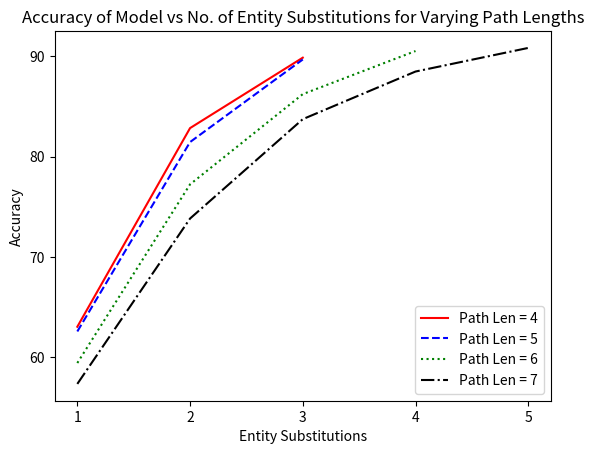

Here is the Python script that generated this plot:
import matplotlib.pyplot as plt

x4 = [1, 2, 3]
y4 = [63.06, 82.83, 89.84]

x5 = [1, 2, 3]
y5 = [62.59, 81.44, 89.66]

x6 = [1, 2, 3, 4]
y6 = [59.45, 77.23, 86.21, 90.50]

x7 = [1, 2, 3, 4, 5]
y7 = [57.37, 73.83, 83.72, 88.46, 90.81]

plt.plot(x4, y4, 'r-', label='Path Len = 4')
plt.plot(x5, y5, 'b--', label='Path Len = 5')
plt.plot(x6, y6, 'g:', label='Path Len = 6')
plt.plot(x7, y7, 'k-.', label='Path Len = 7')

plt.xlabel('Entity Substitutions')
plt.ylabel('Accuracy')
plt.title('Accuracy of Model vs No. of Entity Substitutions for Varying Path Lengths')
plt.legend(loc='lower right')
plt.locator_params(axis='x', nbins=5)
plt.locator_params(axis='y', nbins=5)
plt.savefig('acc.pdf')
